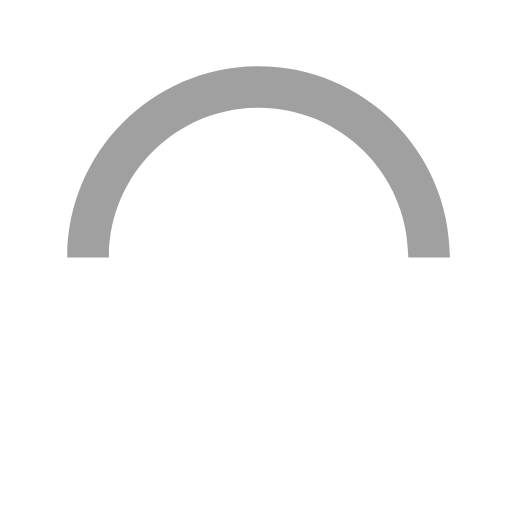
t = 0.00 s
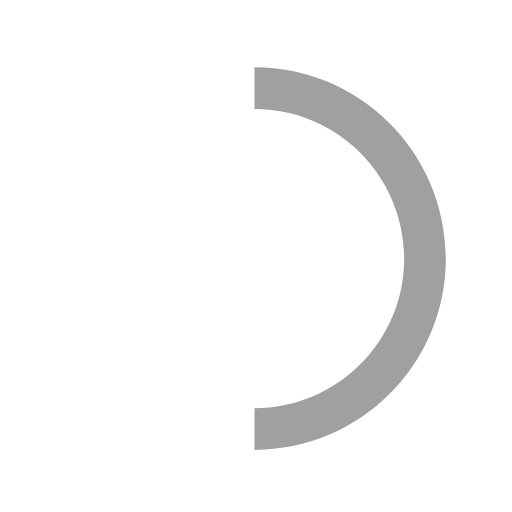
t = 0.13 s
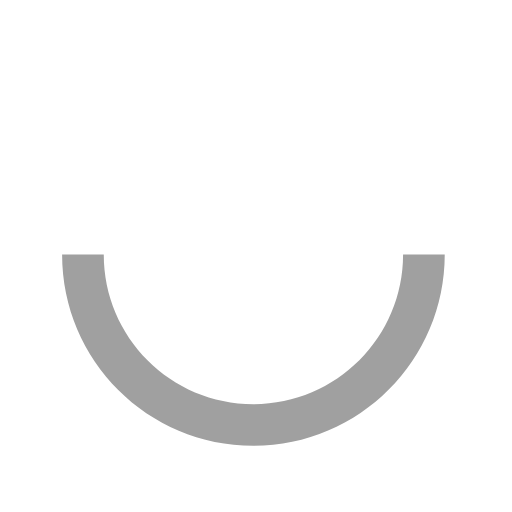
t = 0.25 s
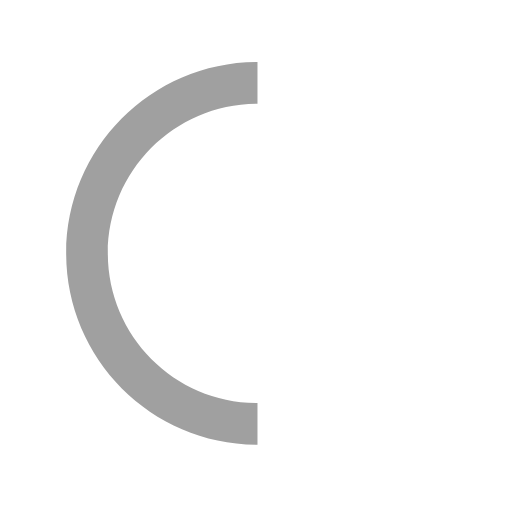
t = 0.38 s

The animated SVG that drew these frames (rendered in a browser with its animation timeline set to each time). Animation: 1 SMIL element (animateTransform=1); one cycle of 0.50 s, repeats indefinitely.

<svg xmlns="http://www.w3.org/2000/svg" xmlns:xlink="http://www.w3.org/1999/xlink" width="30px" height="30px"
    viewBox="0 0 50 50" style="enable-background:new 0 0 50 50" xml:space="preserve">
    <path fill="#a0a0a0"
        d="M43.935,25.145c0-10.318-8.364-18.683-18.683-18.683c-10.318,0-18.683,8.365-18.683,18.683h4.068c0-8.071,6.543-14.615,14.615-14.615c8.072,0,14.615,6.543,14.615,14.615H43.935z"
        transform="rotate(275.098 25 25)">
        <animateTransform attributeType="xml" attributeName="transform" type="rotate" from="0 25 25" to="360 25 25"
            dur="0.5s" repeatCount="indefinite"></animateTransform>
    </path>
</svg>